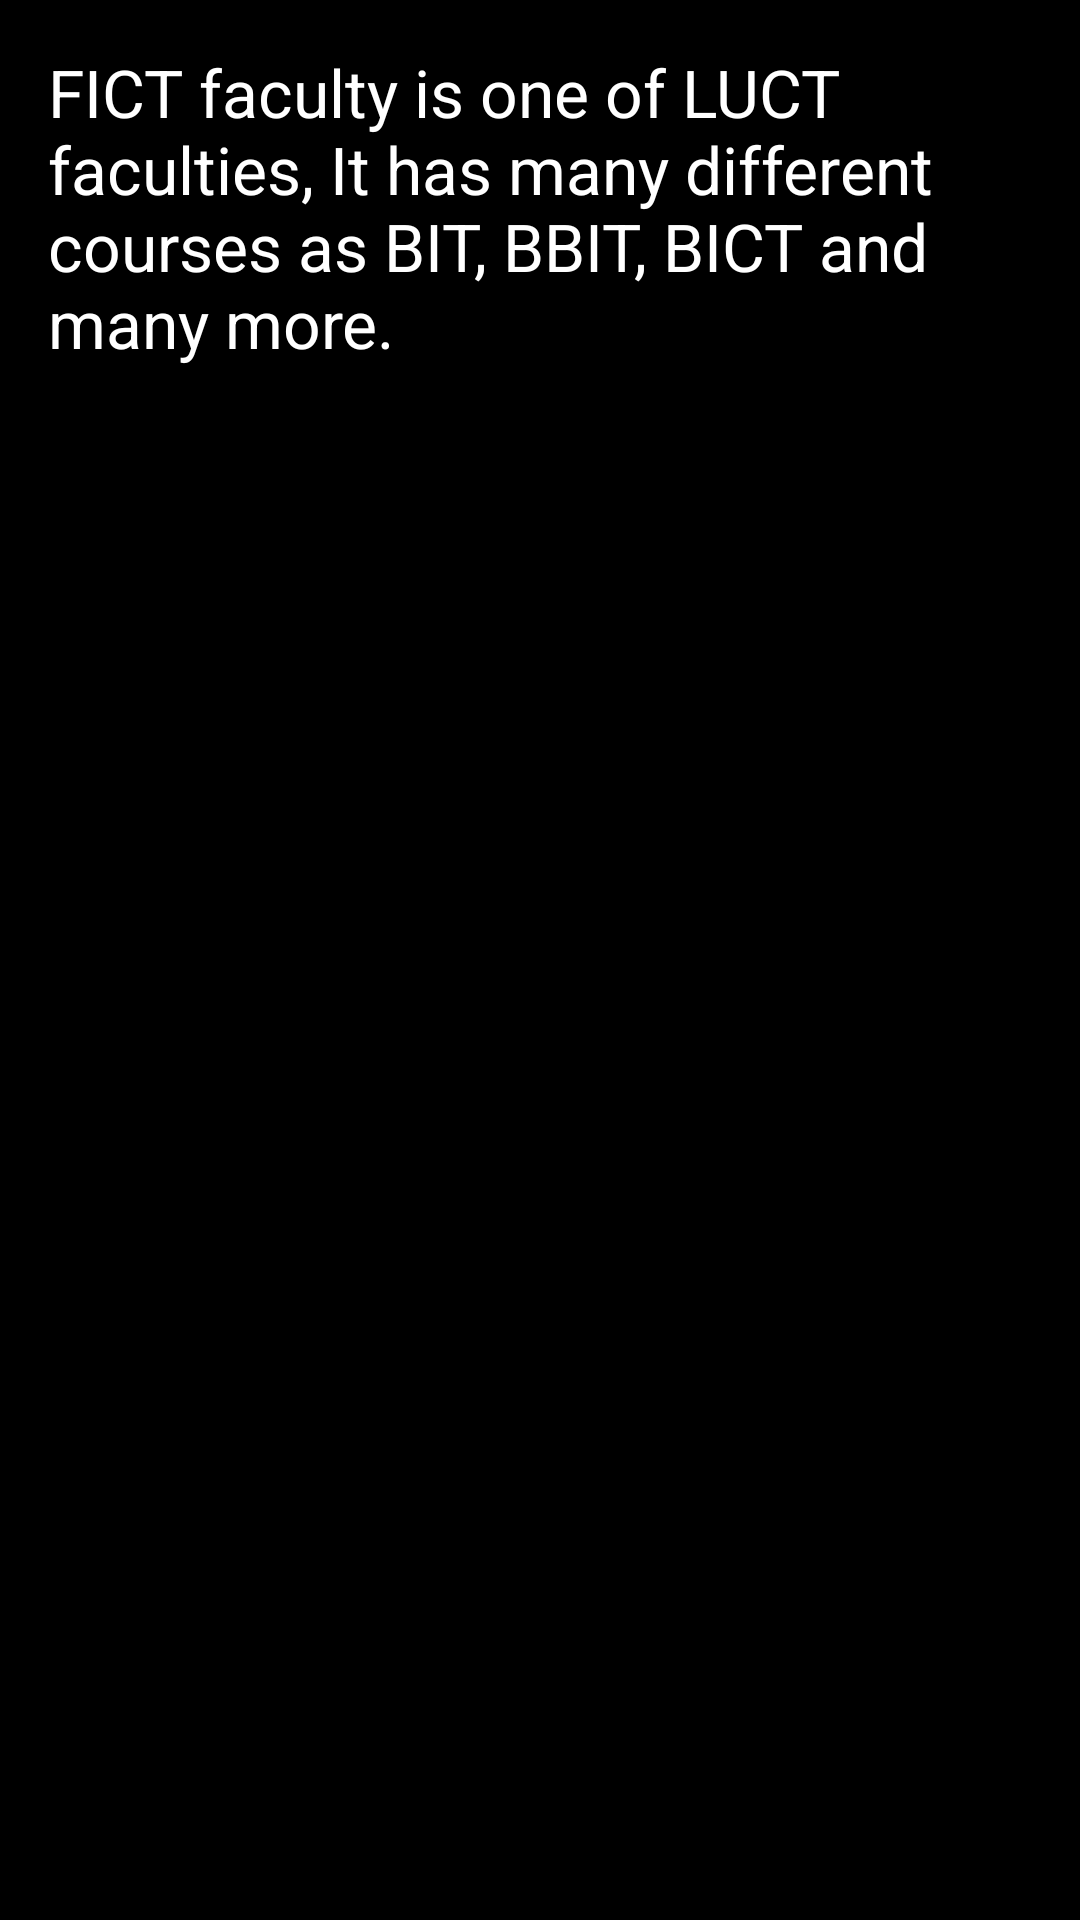

Android layout source for this screen:
<!-- AndroidManifest.xml: application theme CustomActionBarTheme -->
<!-- res/layout/about_layout.xml -->
<?xml version="1.0" encoding="utf-8"?>
<LinearLayout xmlns:android="http://schemas.android.com/apk/res/android"
    android:orientation="vertical" android:layout_width="match_parent"
    android:layout_height="match_parent"
    android:background="@color/black"
    android:padding="16dp">

    <TextView
        android:id="@+id/textview"
        android:layout_width="match_parent"
        android:layout_height="wrap_content"
        android:text="@string/aboutDes"
        android:background="@color/black"
        android:textSize="22sp"
        android:textColor="@color/white"/>


</LinearLayout>
<!-- resources referenced by this layout -->
<resources>
  <color name="black">#000000</color>
  <color name="white">#fff</color>
  <string name="aboutDes">FICT faculty is one of LUCT faculties, It has many different courses as BIT, BBIT, BICT and many more.</string>
  <style name="CustomActionBarTheme" parent="@style/Theme.AppCompat.Light">
          <item name="android:actionBarStyle" tools:ignore="NewApi">@style/MyActionBar</item>
          <item name="actionBarStyle">@style/MyActionBar</item>
  
      </style>
  <style name="MyActionBar" parent="@style/Widget.AppCompat.Light.ActionBar.Solid.Inverse">
          <item name="android:background" tools:ignore="NewApi">@color/white</item>
          <item name="background">@color/white</item>
          <item name="android:titleTextStyle">@style/MyActionBar.Text</item>
      </style>
  <style name="MyActionBar.Text" parent="@android:style/TextAppearance">
          <item name="android:textColor">@color/white</item>
      </style>
</resources>
